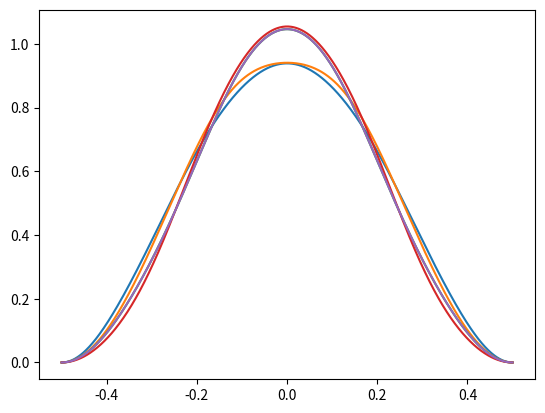

This figure's Python source:
import numpy as np
from matplotlib import pyplot as plt
from matplotlib import animation

L = 1
lo = -L/2
hi = L/2

V0 = 0

hbar = 6.62607004*pow(10,-34)/(2*np.pi)

mass = 1
hbar = 1


def A(k):
    return 8*np.sqrt(15)/pow(np.pi,3)*1/pow(k,3)

def E(k):
    return pow(k*np.pi*hbar/L,2)/(2*mass) + V0

#revival time
T = np.pi*hbar/E(1)*(4/3)/8

def psi(k,x):
    return np.sin(k*np.pi*(x+L/2)/L)

def cos_term(n,m,t):
    return np.cos((E(n)-E(m))*t/hbar)

def psi_sq(x,t):
    ret = 0
    for n in range(1,10,2):
        for m in range(1,10,2):
            ret += A(n)*A(m)*psi(n,x)*psi(m,x)*cos_term(n,m,t)
    return ret

print(A(1))
print(psi_sq(-L/2,0))


def graph():
    x = np.linspace(lo, hi, 1000)
    y = psi_sq(x,0)
    plt.plot(x,y)
    x = np.linspace(lo, hi, 1000)
    y = psi_sq(x,T/4)
    plt.plot(x,y)
    x = np.linspace(lo, hi, 1000)
    y = psi_sq(x,T/2)
    plt.plot(x,y)
    x = np.linspace(lo, hi, 1000)
    y = psi_sq(x,3*T/4)
    plt.plot(x,y)
    x = np.linspace(lo, hi, 1000)
    y = psi_sq(x,T)
    plt.plot(x,y)
    plt.show()

graph()

#fig = plt.figure()
#ax = plt.axes(xlim=(lo, hi), ylim=(0, 1.2))
#line, = ax.plot([], [], lw=2)
#
#def init():
#    line.set_data([], [])
#    return line,
#
#def animate(t):
#    x = np.linspace(lo, hi, 1000)
#    y = psi_sq(x,0.001*t*np.pi/4)
#    line.set_data(x, y)
#    return line,
#
#anim = animation.FuncAnimation(fig, animate, init_func=init, frames=200, interval=20, blit=True)
#
#anim.save('basic_animation.mp4', fps=30, extra_args=['-vcodec', 'libx264', 'imagemagick'])
#
#plt.show()
